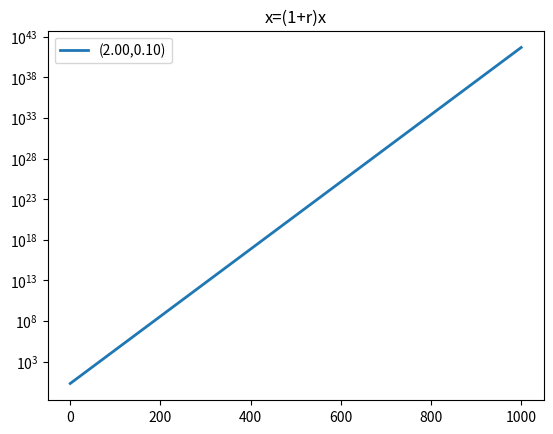

Write the Python code that produced this figure.
#!/usr/bin/env python3
#Author: alexis.nuviedo@gmail.com
#License: GNU GPL 3.0.
#No warranty or liability assumed irrelevant of thermonuclear wars or lack thereof.


import matplotlib.pyplot as plt
fig, ax=plt.subplots()


print("x=(1+r)x")
X=[]
x0=2
x=x0
r=.1
X.append(x)
for i in range(1000):
    x=x*(1+r)
    X.append(x)

ax.plot(X,linewidth=2.0, label=("({:.02f},{:.02f})").format(x0,r))

plt.legend()
plt.title("x=(1+r)x")
plt.savefig("population-grow.png")
plt.yscale("log")
plt.show()
